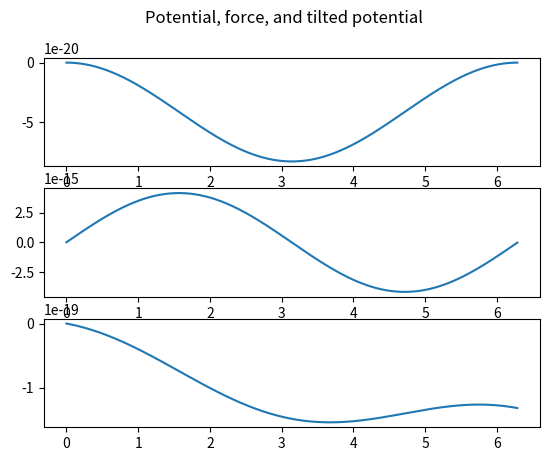

Write the Python code that produced this figure.
# -*- coding: utf-8 -*-
"""
Created on Mon Jul  4 14:22:25 2022

[redacted]
"""

# -*- coding: utf-8 -*-
"""
Spyder Editor

This is a temporary script file.
In this program, we are going to look at how to calculate the 
relationship between "stuck time" and the "potential depth" in a 
non-equilibrium situation. Here, a 2 micrometer sized particle is stuck in a 
circular trap of radius ~8um. On this trap, there is a tangential drive force 
and a cosine potential of depth of the order kbT created by an optical tweezer 
and inside water medium. The drive force is of the order of ~1 pN. 
"""
import sys
import numpy as np
import matplotlib.pyplot as plt
import matplotlib as mpl
# plt.style.use('ggplot')
# import sympy as sp
import math
import time
#%%
nums=int(1e6) # Simulation steps
dt =100     # Delta t of the simulation (Could be variable)
nump=20       # number of particles
F0 = 2.1e-15# Drive force
T=300         #T #Kelvin is 25degreeCelsius
eta=8.9e-4    #eta  #kg m^{-1}s^{-1} Dynamic Viscosity of water
pi=np.pi;    
a=2e-6        # Micrometers Size of particle
r=10e-6        #Radius of the outer circle
periodR = 2*pi*r;
k_b=1.38e-23
zeta=3*6*pi*eta*a  #A factor 3 is needed to account for the plate interaction
m=4.0*pi/3*a**3*1100 #density is 1100kg/m^3
kBT = k_b*T;
#%
#We calculate V_p as, the time it takes to cover a circle of radius 30 um in 1 second
V_p=20-6; #micrometers per second
# Initial Conditions: Potential well

rMat= np.linspace(0.0,periodR,1000);
thetaMat = np.linspace(0.0,2*pi,1000)
#Potential Function
Ufunc_ = 10*k_b*T*np.cos(thetaMat) 
Ufunc_ = Ufunc_- max(Ufunc_)
Uforce_ = -np.diff(Ufunc_)/np.diff(rMat)


fig, axs = plt.subplots(3)
fig.suptitle('Potential, force, and tilted potential')
axs[0].plot(rMat,Ufunc_)


rMat_ = np.linspace(0.0,periodR,999)
axs[1].plot(rMat_,Uforce_)

from scipy.interpolate import interp1d

Ufunc = interp1d(rMat,Ufunc_)
Uforce = interp1d(rMat_,Uforce_)

axs[2].plot(rMat/periodR*2*pi,Ufunc_-F0*rMat)
# We calculate deltaU and the minima position
